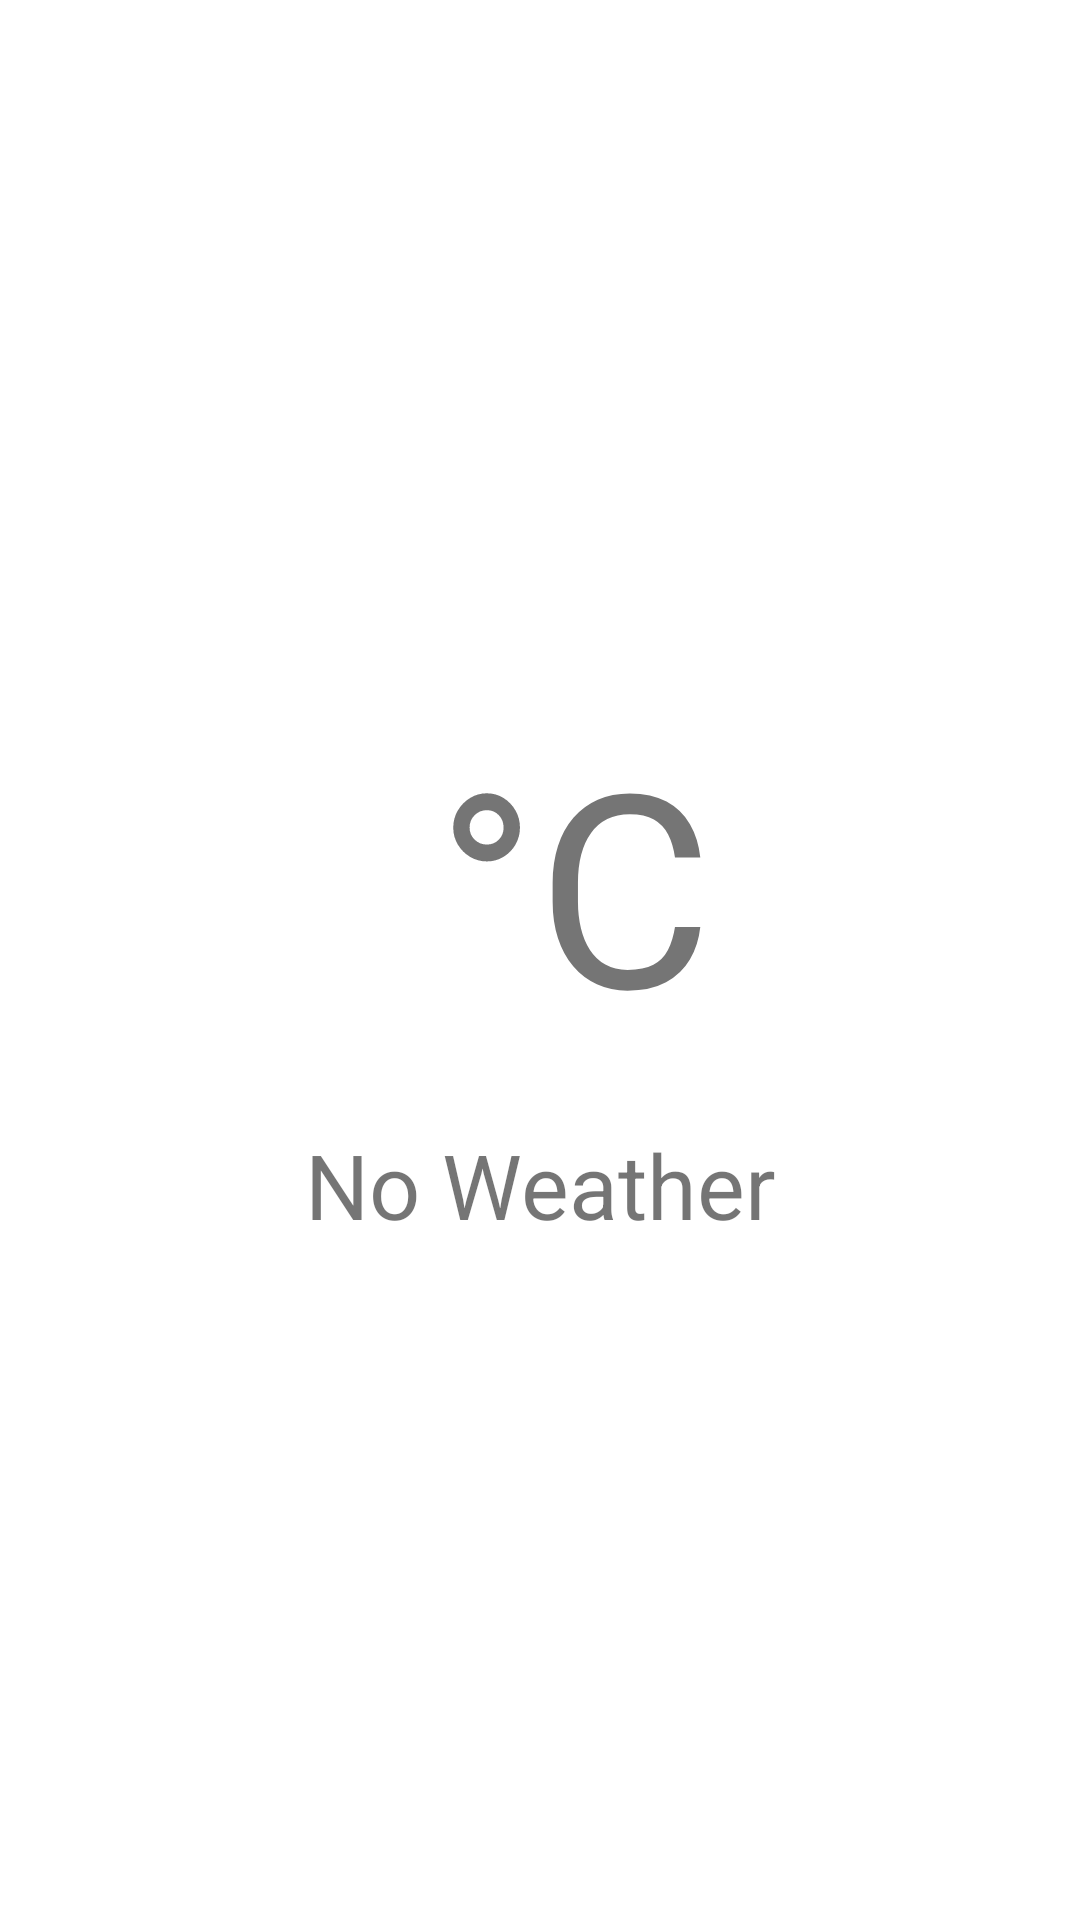

Reconstruct the res/layout file that produces this screen, plus the resources it refers to.
<!-- AndroidManifest.xml: application theme Theme.Khalid_Ali_180145 -->
<!-- res/layout/activity_main4.xml -->
<?xml version="1.0" encoding="utf-8"?>
<androidx.constraintlayout.widget.ConstraintLayout xmlns:android="http://schemas.android.com/apk/res/android"
    xmlns:app="http://schemas.android.com/apk/res-auto"
    xmlns:tools="http://schemas.android.com/tools"
    android:layout_width="match_parent"
    android:layout_height="match_parent"
    tools:context=".MainActivity4">

    <ImageView
        android:id="@+id/weatherbackground"
        android:layout_width="match_parent"
        android:layout_height="match_parent" />
    
    

    <TextView
        android:id="@+id/temperature"
        android:layout_width="match_parent"
        android:layout_height="wrap_content"
        android:gravity="center_horizontal"
        android:text=" °C"
        android:textSize="90sp"
        app:layout_constraintBottom_toBottomOf="parent"
        app:layout_constraintEnd_toEndOf="parent"
        app:layout_constraintHorizontal_bias="0.0"
        app:layout_constraintStart_toStartOf="parent"
        app:layout_constraintTop_toTopOf="parent"
        app:layout_constraintVertical_bias="0.45" />

    <TextView
        android:id="@+id/description"
        android:layout_width="match_parent"
        android:layout_height="wrap_content"
        android:gravity="center_horizontal"
        android:text="No Weather"
        android:textSize="30sp"
        app:layout_constraintBottom_toBottomOf="parent"
        app:layout_constraintEnd_toEndOf="parent"
        app:layout_constraintHorizontal_bias="0.0"
        app:layout_constraintStart_toStartOf="parent"
        app:layout_constraintTop_toTopOf="parent"
        app:layout_constraintVertical_bias="0.625" />

</androidx.constraintlayout.widget.ConstraintLayout>
<!-- resources referenced by this layout -->
<resources>
  <style name="Theme.Khalid_Ali_180145" parent="Theme.MaterialComponents.DayNight.DarkActionBar">
          
          <item name="colorPrimary">@color/purple_500</item>
          <item name="colorPrimaryVariant">@color/purple_700</item>
          <item name="colorOnPrimary">@color/white</item>
          
          <item name="colorSecondary">@color/teal_200</item>
          <item name="colorSecondaryVariant">@color/teal_700</item>
          <item name="colorOnSecondary">@color/black</item>
          
          <item name="android:statusBarColor" tools:targetApi="l">?attr/colorPrimaryVariant</item>
          
      </style>
  <!-- not gathered from this repository: default colours our renderer supplied (Android Studio template values) -->
  <color name="purple_500">#FF6200EE</color>
  <color name="purple_700">#FF3700B3</color>
  <color name="teal_200">#FF03DAC5</color>
  <color name="teal_700">#FF018786</color>
  <color name="black">#FF000000</color>
  <color name="white">#FFFFFFFF</color>
</resources>
